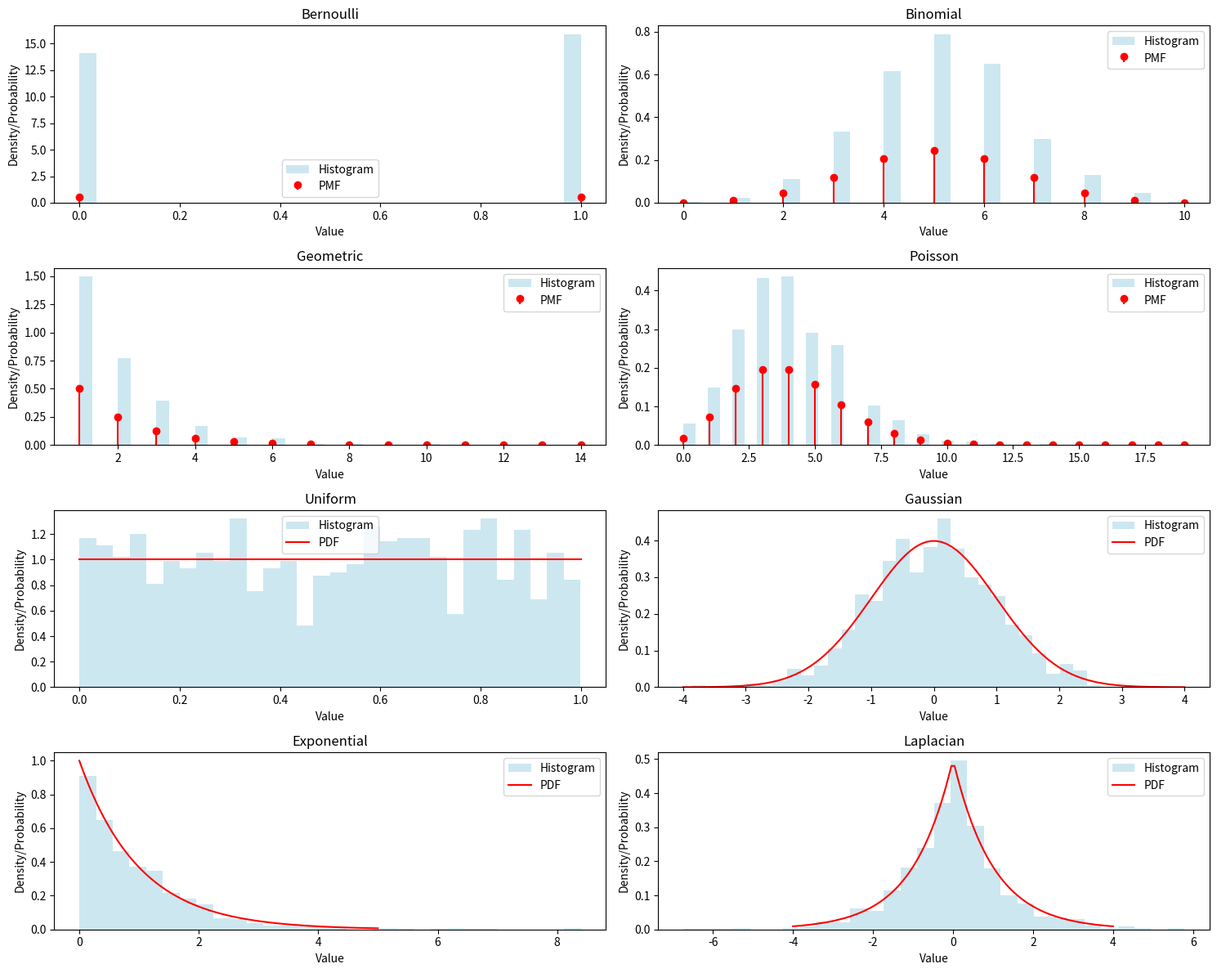

Write Python code to recreate this figure.
import numpy as np
import matplotlib.pyplot as plt
from scipy.stats import bernoulli, binom, geom, poisson, uniform, norm, expon, laplace

# Parameters for the distributions
n = 1000  # Number of samples
p_bernoulli = 0.5
n_trials_binomial, p_binomial = 10, 0.5
p_geometric = 0.5
lambda_poisson = 4
a_uniform, b_uniform = 0, 1
mu_gaussian, sigma_gaussian = 0, 1
lambda_exponential = 1
mu_laplacian, b_laplacian = 0, 1

# Generate random samples
samples = {
    "Bernoulli": np.random.choice([0, 1], size=n, p=[1-p_bernoulli, p_bernoulli]),
    "Binomial": np.random.binomial(n_trials_binomial, p_binomial, size=n),
    "Geometric": np.random.geometric(p_geometric, size=n),
    "Poisson": np.random.poisson(lambda_poisson, size=n),
    "Uniform": np.random.uniform(a_uniform, b_uniform, size=n),
    "Gaussian": np.random.normal(mu_gaussian, sigma_gaussian, size=n),
    "Exponential": np.random.exponential(1/lambda_exponential, size=n),
    "Laplacian": np.random.laplace(mu_laplacian, b_laplacian, size=n),
}

# x-values for PDFs/PMFs
x_values = {
    "Bernoulli": np.array([0, 1]),
    "Binomial": np.arange(0, n_trials_binomial + 1),
    "Geometric": np.arange(1, 15),
    "Poisson": np.arange(0, 20),
    "Uniform": np.linspace(a_uniform, b_uniform, 100),
    "Gaussian": np.linspace(mu_gaussian - 4 * sigma_gaussian, mu_gaussian + 4 * sigma_gaussian, 100),
    "Exponential": np.linspace(0, 5 / lambda_exponential, 100),
    "Laplacian": np.linspace(mu_laplacian - 4 * b_laplacian, mu_laplacian + 4 * b_laplacian, 100),
}

# Compute theoretical PDFs/PMFs
theoretical = {
    "Bernoulli": bernoulli.pmf(x_values["Bernoulli"], p_bernoulli),
    "Binomial": binom.pmf(x_values["Binomial"], n_trials_binomial, p_binomial),
    "Geometric": geom.pmf(x_values["Geometric"], p_geometric),
    "Poisson": poisson.pmf(x_values["Poisson"], lambda_poisson),
    "Uniform": uniform.pdf(x_values["Uniform"], a_uniform, b_uniform - a_uniform),
    "Gaussian": norm.pdf(x_values["Gaussian"], mu_gaussian, sigma_gaussian),
    "Exponential": expon.pdf(x_values["Exponential"], scale=1 / lambda_exponential),
    "Laplacian": laplace.pdf(x_values["Laplacian"], mu_laplacian, b_laplacian),
}

# Plot histograms with overlays
plt.figure(figsize=(15, 12))
for i, (name, data) in enumerate(samples.items(), 1):
    plt.subplot(4, 2, i)
    plt.hist(data, bins=30, density=True, alpha=0.6, color='lightblue', label="Histogram")
    x = x_values[name]
    pdf_pmf = theoretical[name]
    if name in ["Bernoulli", "Binomial", "Geometric", "Poisson"]:  # Discrete distributions
        plt.stem(x, pdf_pmf, basefmt=" ", linefmt="r-", markerfmt="ro", label="PMF")
    else:  # Continuous distributions
        plt.plot(x, pdf_pmf, 'r-', label="PDF")
    plt.title(name)
    plt.legend()
    plt.xlabel("Value")
    plt.ylabel("Density/Probability")
plt.tight_layout()
plt.show()
